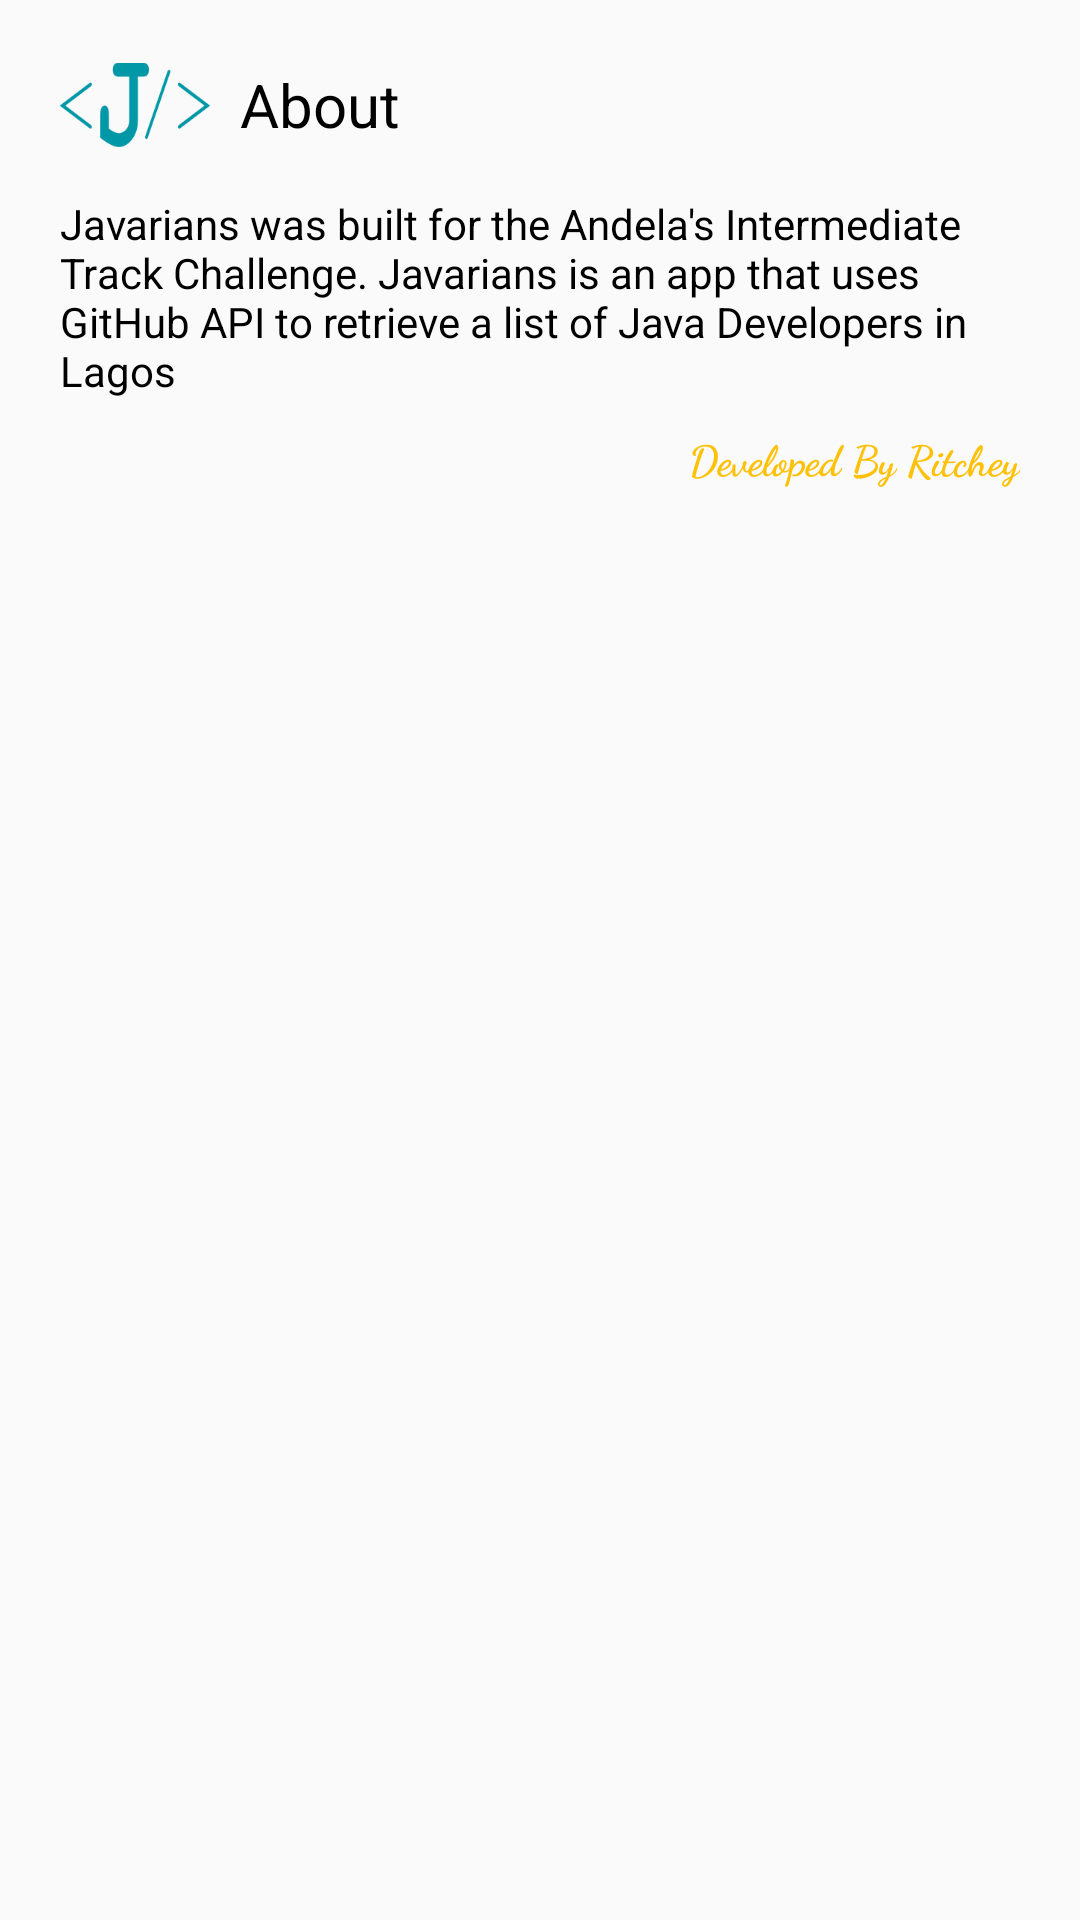

Here is an Android app screen rendered from its layout file. Give the layout XML and the strings, colors and styles it references.
<!-- AndroidManifest.xml: application theme AppMaterialTheme -->
<!-- res/layout/dialog_about.xml -->
<?xml version="1.0" encoding="utf-8"?>
<LinearLayout xmlns:android="http://schemas.android.com/apk/res/android"
    android:layout_width="match_parent"
    android:layout_height="match_parent"
    android:id="@+id/abtDialog"
    android:orientation="vertical"
    android:paddingTop="10dp">

    <LinearLayout
        android:id="@+id/firstLayout"
        android:layout_width="match_parent"
        android:layout_height="wrap_content"
        android:orientation="horizontal">

        <ImageView
            android:layout_width="50dp"
            android:layout_height="50dp"
            android:layout_marginLeft="20dp"
            android:src="@drawable/javarianslogo" />

        <TextView
            android:layout_width="wrap_content"
            android:layout_height="wrap_content"
            android:layout_gravity="center"
            android:layout_marginLeft="10dp"
            android:text="About"
            android:textColor="@android:color/black"
            android:textSize="20sp" />
    </LinearLayout>

    <LinearLayout
        android:layout_width="match_parent"
        android:layout_height="wrap_content"
        android:paddingTop="5dp"
        android:paddingLeft="20dp"
        android:id="@+id/txtAbt"
        android:paddingRight="20dp">

        <TextView
            android:layout_width="wrap_content"
            android:layout_height="wrap_content"
            android:text="@string/abt_text"
            android:textColor="#000000" />

    </LinearLayout>

    <TextView
        android:layout_width="wrap_content"
        android:layout_gravity="end"
        android:layout_height="wrap_content"
        android:text="@string/developer"
        android:paddingTop="10dp"
        android:fontFamily="cursive"
        android:textStyle="bold"
        android:paddingRight="20dp"
        android:paddingBottom="20dp"
        android:textColor="@color/colorAccent" />

</LinearLayout>
<!-- resources referenced by this layout -->
<resources>
  <color name="colorAccent">#FFC107</color>
  <!-- drawable javarianslogo: png bitmap (drawable, 8923 bytes) -->
  <string name="abt_text">Javarians was built for the Andela\'s Intermediate Track Challenge.  Javarians is an app that uses GitHub API to retrieve a list of Java Developers in Lagos</string>
  <string name="developer">Developed By Ritchey</string>
  <style name="AppMaterialTheme" parent="SuperMaterialTheme">
  
      </style>
  <style name="SuperMaterialTheme" parent="Theme.AppCompat.Light.NoActionBar">
          
          <item name="colorPrimary">@color/colorPrimary</item>
          <item name="colorPrimaryDark">@color/colorPrimaryDark</item>
          <item name="colorAccent">@color/colorAccent</item>
      </style>
  <color name="colorPrimary">#00b8cc</color>
  <color name="colorPrimaryDark">#0097A7</color>
</resources>
